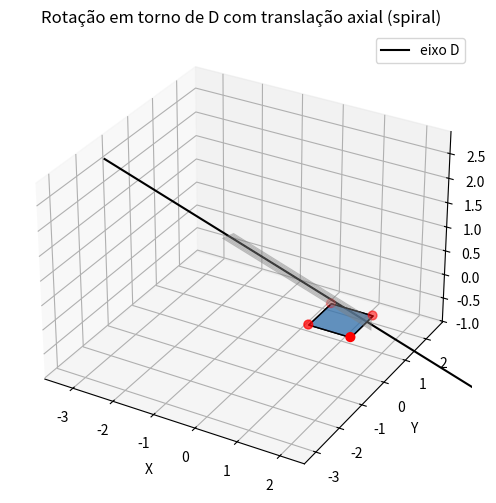

Write Python code to recreate this figure.
import numpy as np
import matplotlib.pyplot as plt
import matplotlib.animation as animation
from mpl_toolkits.mplot3d.art3d import Poly3DCollection


def rodrigues(u, theta):
    u = np.asarray(u, dtype=float)
    u = u / np.linalg.norm(u)
    ux, uy, uz = u
    K = np.array([[0, -uz, uy], [uz, 0, -ux], [-uy, ux, 0]])
    R = (
        np.cos(theta) * np.eye(3)
        + (1 - np.cos(theta)) * np.outer(u, u)
        + np.sin(theta) * K
    )
    return R


def rotation_around_D_with_axis_translation(theta):
    """
    Retorna (R, t, H) para a rotação de ângulo theta em torno da reta
    D = {(-t, 1-t, t) | t in R}, com translação ao longo do eixo de magnitude (2/pi)*theta
    no sentido do eixo.
    Forma final: x' = R x + t, H homogênea 4x4.
    """
    # reta D: ponto P0 e direção d
    P0 = np.array([0.0, 1.0, 0.0])
    d = np.array([-1.0, -1.0, 1.0])
    u = d / np.linalg.norm(d)

    R = rodrigues(u, theta)
    s = (2.0 / np.pi) * theta
    v_axis = s * u

    t = P0 + v_axis - R.dot(P0)

    H = np.eye(4)
    H[:3, :3] = R
    H[:3, 3] = t

    return R, t, H


def make_unit_square_centered_at(cx, cy, z=0, side=1.0):
    h = side / 2.0
    return np.array(
        [
            [cx - h, cy - h, z],
            [cx + h, cy - h, z],
            [cx + h, cy + h, z],
            [cx - h, cy + h, z],
        ],
        dtype=float,
    )


def to_homogeneous(points):
    pts = np.asarray(points)
    n = pts.shape[0]
    h = np.ones((n, 4), dtype=float)
    h[:, :3] = pts
    return h.T


def from_homogeneous(hpoints):
    h = np.asarray(hpoints)
    return (h[:3, :] / h[3, :]).T


def main():
    np.set_printoptions(precision=6, suppress=True)

    # explicar e imprimir exemplo
    print(
        "Operador afim: rotação em torno de D = {(-t,1-t,t)} com translação axial (2/pi)*theta"
    )
    theta_example = np.pi / 2
    R_ex, t_ex, H_ex = rotation_around_D_with_axis_translation(theta_example)
    print("\nExemplo (theta = 90 deg):")
    print("R =")
    print(R_ex)
    print("t =", t_ex)
    print("H =")
    print(H_ex)

    # preparar figura (quadrado) e animação 3D
    square = make_unit_square_centered_at(1.5, 0.0, z=0.0, side=1.0)
    hsquare = to_homogeneous(square)

    frames = 72

    # calcular posições finais (aplicar H(theta_max)) para determinar bounding box
    thetas = np.linspace(0, 2 * np.pi, frames)
    all_pts = []
    for th in thetas:
        R, t, H = rotation_around_D_with_axis_translation(th)
        transformed = (H @ hsquare).T
        pts3 = transformed[:, :3]
        all_pts.append(pts3)
    all_pts = np.vstack(all_pts)

    # preparar plot 3D
    fig = plt.figure(figsize=(8, 6))
    ax = fig.add_subplot(111, projection="3d")

    # desenhar superficie do plano base para referência (usar a mesma P0 e diretores que definem D?)
    # Para visual, desenhamos um plano aproximado perpendicular a u? Aqui desenhamos uma superfície que contém P0 and spans two directions.
    P0 = np.array([0.0, 1.0, 0.0])
    u_dir = np.array([-2.0, 4.0, -2.0])
    v_dir = np.array([-1.0, -1.0, 1.0])
    u_dir = u_dir / np.linalg.norm(u_dir)
    v_dir = v_dir / np.linalg.norm(v_dir)
    U = np.linspace(-2.0, 2.0, 10)
    V = np.linspace(-2.0, 2.0, 10)
    plane_pts = np.array([[P0 + uu * u_dir + vv * v_dir for uu in U] for vv in V])
    X = plane_pts[:, :, 0]
    Y = plane_pts[:, :, 1]
    Z = plane_pts[:, :, 2]
    ax.plot_surface(X, Y, Z, color=(0.9, 0.9, 0.9), alpha=0.5, linewidth=0)

    # desenhar eixo D como uma reta
    d = np.array([-1.0, -1.0, 1.0])
    tline = np.linspace(-3, 3, 10)
    line_pts = np.array([P0 + tt * d for tt in tline])
    ax.plot(
        line_pts[:, 0],
        line_pts[:, 1],
        line_pts[:, 2],
        color="black",
        linewidth=1.5,
        label="eixo D",
    )

    # quadrado inicial e coleção animada
    orig_poly = Poly3DCollection(
        [square], facecolors=(0.2, 0.6, 0.2, 0.4), edgecolors="k"
    )
    ax.add_collection3d(orig_poly)
    anim_poly = Poly3DCollection(
        [square], facecolors=(0.2, 0.4, 0.8, 0.6), edgecolors="k"
    )
    ax.add_collection3d(anim_poly)

    # pontos móveis
    moving_pts = ax.scatter(square[:, 0], square[:, 1], square[:, 2], color="red", s=40)

    # ajustar limites
    mins = all_pts.min(axis=0) - 0.5
    maxs = all_pts.max(axis=0) + 0.5
    ax.set_xlim(mins[0], maxs[0])
    ax.set_ylim(mins[1], maxs[1])
    ax.set_zlim(mins[2], maxs[2])

    ax.set_xlabel("X")
    ax.set_ylabel("Y")
    ax.set_zlabel("Z")
    ax.set_title("Rotação em torno de D com translação axial (spiral)")
    ax.legend()

    def update(i):
        th = thetas[i]
        R, t, H = rotation_around_D_with_axis_translation(th)
        transformed = (H @ hsquare).T[:, :3]
        # atualizar pontos móveis
        moving_pts._offsets3d = (
            transformed[:, 0],
            transformed[:, 1],
            transformed[:, 2],
        )
        # atualizar polígono animado
        anim_poly.set_verts([transformed.tolist()])
        return moving_pts, anim_poly

    ani = animation.FuncAnimation(fig, update, frames=frames, interval=80, blit=False)
    plt.show()


if __name__ == "__main__":
    main()
